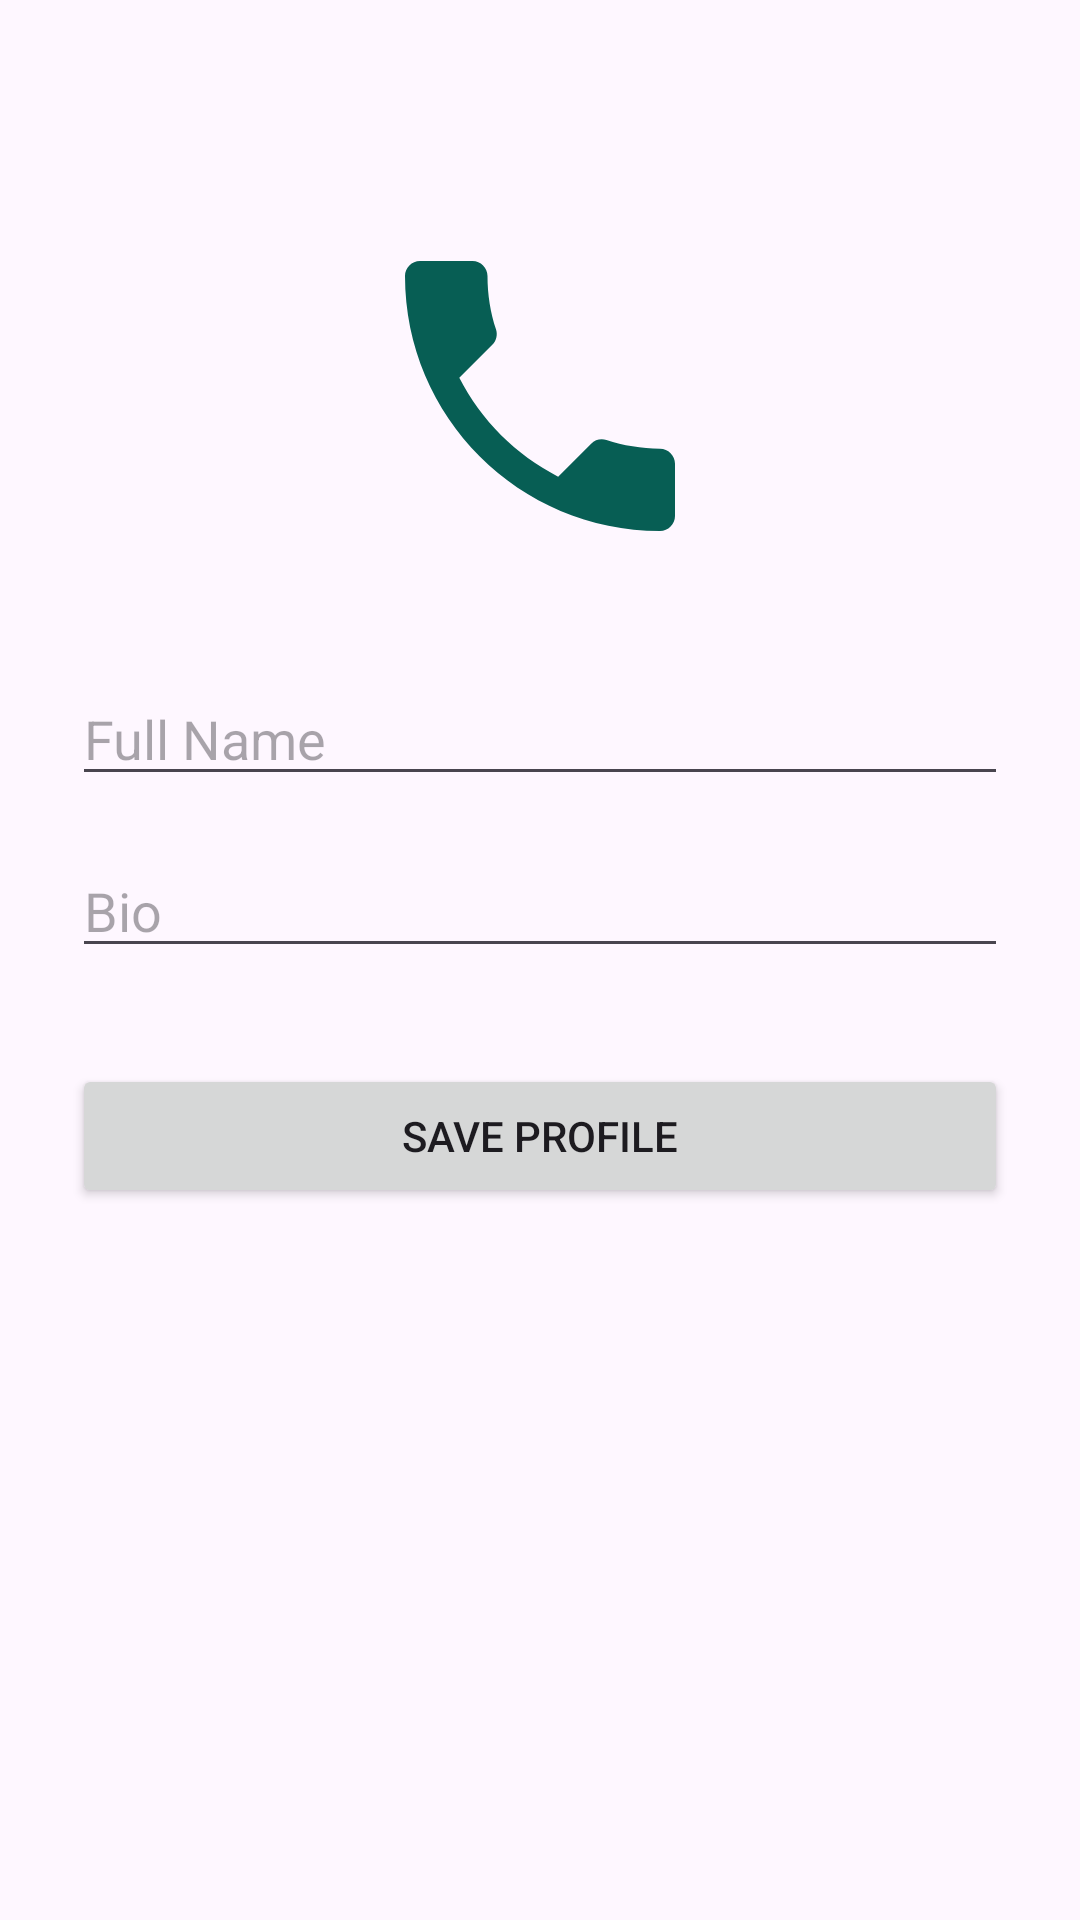

This screen was rendered from an Android layout file. Write that file and the resources it references.
<!-- AndroidManifest.xml: application theme Theme.Chatclone -->
<!-- res/layout/activity_setup_profile.xml -->
<?xml version="1.0" encoding="utf-8"?>
<androidx.constraintlayout.widget.ConstraintLayout xmlns:android="http://schemas.android.com/apk/res/android"
    xmlns:app="http://schemas.android.com/apk/res-auto"
    xmlns:tools="http://schemas.android.com/tools"
    android:id="@+id/main"
    android:fitsSystemWindows="true"
    android:layout_width="match_parent"
    android:layout_height="match_parent"
    android:padding="24dp"
    tools:context=".SetupProfileActivity">

    <ImageView
        android:id="@+id/ivAvatar"
        android:layout_width="120dp"
        android:layout_height="120dp"
        android:layout_marginTop="48dp"
        android:scaleType="centerCrop"
        android:src="@drawable/ic_calls"
        app:layout_constraintEnd_toEndOf="parent"
        app:layout_constraintStart_toStartOf="parent"
        app:layout_constraintTop_toTopOf="parent"
        tools:src="@tools:sample/avatars" />

    <EditText
        android:id="@+id/etName"
        android:layout_width="0dp"
        android:layout_height="wrap_content"
        android:layout_marginTop="32dp"
        android:hint="Full Name"
        android:inputType="textPersonName"
        app:layout_constraintEnd_toEndOf="parent"
        app:layout_constraintStart_toStartOf="parent"
        app:layout_constraintTop_toBottomOf="@id/ivAvatar" />

    <EditText
        android:id="@+id/etBio"
        android:layout_width="0dp"
        android:layout_height="wrap_content"
        android:layout_marginTop="16dp"
        android:hint="Bio"
        android:inputType="textMultiLine"
        app:layout_constraintEnd_toEndOf="parent"
        app:layout_constraintStart_toStartOf="parent"
        app:layout_constraintTop_toBottomOf="@id/etName" />

    <Button
        android:id="@+id/btnSave"
        android:layout_width="0dp"
        android:layout_height="wrap_content"
        android:layout_marginTop="32dp"
        android:text="Save Profile"
        app:layout_constraintEnd_toEndOf="parent"
        app:layout_constraintStart_toStartOf="parent"
        app:layout_constraintTop_toBottomOf="@id/etBio" />

</androidx.constraintlayout.widget.ConstraintLayout>
<!-- resources referenced by this layout -->
<resources>
  <!-- drawable ic_calls (drawable) -->
  <vector xmlns:android="http://schemas.android.com/apk/res/android"
      android:width="24dp"
      android:height="24dp"
      android:viewportWidth="24"
      android:viewportHeight="24">
      <path
          android:fillColor="#075E54"
          android:pathData="M6.62,10.79c1.44,2.83 3.76,5.14 6.59,6.59l2.2,-2.2c0.27,-0.27 0.67,-0.36 1.02,-0.24 1.12,0.37 2.33,0.57 3.57,0.57 0.55,0 1,0.45 1,1V20c0,0.55 -0.45,1 -1,1 -9.39,0 -17,-7.61 -17,-17 0,-0.55 0.45,-1 1,-1h3.5c0.55,0 1,0.45 1,1 0,1.25 0.2,2.45 0.57,3.57 0.11,0.35 0.03,0.74 -0.25,1.02l-2.2,2.2z" />
  </vector>
  <style name="Theme.Chatclone" parent="Base.Theme.Chatclone" />
  <style name="Base.Theme.Chatclone" parent="Theme.Material3.DayNight.NoActionBar">
          
          
      </style>
</resources>
